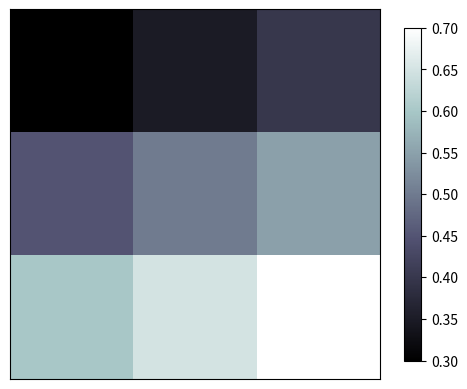

This chart was generated by the following Python code:
import matplotlib.pyplot as plt
import numpy as np

a = np.linspace(0.3,0.7,9).reshape(3,3)
print(a)

plt.imshow(a,interpolation='nearest',cmap='bone',origin='upper')
plt.colorbar(shrink=0.9)

plt.xticks(())
plt.yticks(())
plt.show()